Photos from the image-classification dataset "archive_png" in the GitHub repository hzyen/digit_and_symbol_recognition. Its 10 classes are: decimal point, div, equal sign, minus sign, original number, original sign, other number, other sign, plus sign, times.

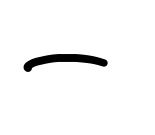
Label: minus sign

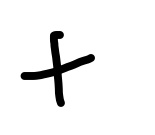
Label: plus sign

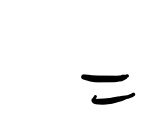
Label: equal sign

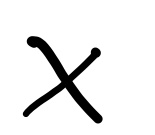
Label: times

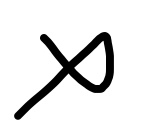
Label: times

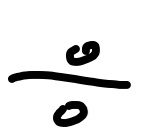
Label: div
